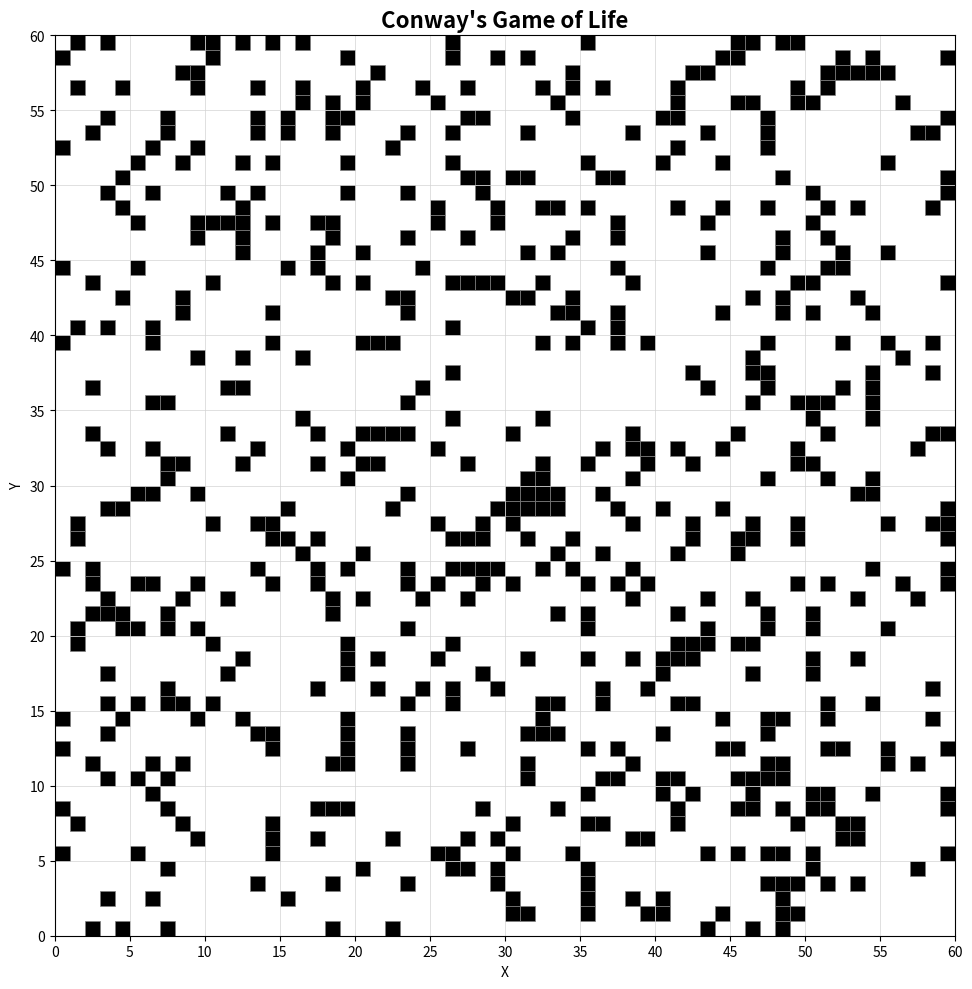

Recreate this plot in Python.
import numpy as np
import matplotlib.pyplot as plt
import matplotlib.animation as animation
from matplotlib.patches import Rectangle
import random

class ConwayGameOfLife:
    def __init__(self, width=50, height=50):
        """Initialize the Conway's Game of Life with a random grid."""
        self.width = width
        self.height = height
        self.grid = np.random.choice([0, 1], size=(height, width), p=[0.85, 0.15])
        self.fig, self.ax = plt.subplots(figsize=(10, 10))
        
    def count_neighbors(self, row, col):
        """Count the number of live neighbors for a given cell."""
        count = 0
        for i in range(-1, 2):
            for j in range(-1, 2):
                if i == 0 and j == 0:
                    continue
                new_row, new_col = row + i, col + j
                if (0 <= new_row < self.height and 
                    0 <= new_col < self.width and 
                    self.grid[new_row][new_col] == 1):
                    count += 1
        return count
    
    def update_grid(self):
        """Update the grid according to Conway's Game of Life rules."""
        new_grid = np.zeros((self.height, self.width), dtype=int)
        
        for row in range(self.height):
            for col in range(self.width):
                neighbors = self.count_neighbors(row, col)
                
                # Conway's rules:
                # 1. Any live cell with fewer than 2 live neighbors dies (underpopulation)
                # 2. Any live cell with 2 or 3 live neighbors lives
                # 3. Any live cell with more than 3 live neighbors dies (overpopulation)
                # 4. Any dead cell with exactly 3 live neighbors becomes alive (reproduction)
                
                if self.grid[row][col] == 1:  # Live cell
                    if neighbors == 2 or neighbors == 3:
                        new_grid[row][col] = 1
                else:  # Dead cell
                    if neighbors == 3:
                        new_grid[row][col] = 1
        
        self.grid = new_grid
        return self.grid
    
    def draw_grid(self):
        """Draw the current state of the grid."""
        self.ax.clear()
        self.ax.set_xlim(0, self.width)
        self.ax.set_ylim(0, self.height)
        self.ax.set_aspect('equal')
        self.ax.set_title('Conway\'s Game of Life', fontsize=16, fontweight='bold')
        self.ax.set_xlabel('X')
        self.ax.set_ylabel('Y')
        
        # Draw live cells as black squares
        for row in range(self.height):
            for col in range(self.width):
                if self.grid[row][col] == 1:
                    rect = Rectangle((col, self.height - 1 - row), 1, 1, 
                                   facecolor='black', edgecolor='gray', linewidth=0.5)
                    self.ax.add_patch(rect)
        
        # Add grid lines
        self.ax.grid(True, which='both', color='lightgray', linewidth=0.5)
        self.ax.set_xticks(range(0, self.width + 1, 5))
        self.ax.set_yticks(range(0, self.height + 1, 5))
    
    def animate(self, frame):
        """Animation function for matplotlib."""
        self.update_grid()
        self.draw_grid()
        return []
    
    def run_animation(self, frames=100, interval=200):
        """Run the animated visualization."""
        self.draw_grid()
        anim = animation.FuncAnimation(self.fig, self.animate, 
                                     frames=frames, interval=interval, 
                                     repeat=True, blit=False)
        plt.tight_layout()
        plt.show()
        return anim
    
    def add_pattern(self, pattern, start_row, start_col):
        """Add a specific pattern to the grid at the given position."""
        pattern_height, pattern_width = pattern.shape
        for i in range(pattern_height):
            for j in range(pattern_width):
                if (start_row + i < self.height and 
                    start_col + j < self.width):
                    self.grid[start_row + i][start_col + j] = pattern[i][j]
    
    def clear_grid(self):
        """Clear the entire grid."""
        self.grid = np.zeros((self.height, self.width), dtype=int)

# Predefined patterns
def create_glider():
    """Create a glider pattern."""
    return np.array([
        [0, 1, 0],
        [0, 0, 1],
        [1, 1, 1]
    ])

def create_blinker():
    """Create a blinker pattern."""
    return np.array([
        [1, 1, 1]
    ])

def create_block():
    """Create a still life block pattern."""
    return np.array([
        [1, 1],
        [1, 1]
    ])

def create_toad():
    """Create a toad pattern."""
    return np.array([
        [0, 1, 1, 1],
        [1, 1, 1, 0]
    ])

def create_beacon():
    """Create a beacon pattern."""
    return np.array([
        [1, 1, 0, 0],
        [1, 1, 0, 0],
        [0, 0, 1, 1],
        [0, 0, 1, 1]
    ])

def main():
    """Main function to run the Conway's Game of Life visualization."""
    print("Conway's Game of Life Visualization")
    print("=" * 40)
    
    # Create the game
    game = ConwayGameOfLife(width=60, height=60)
    
    # Add some interesting patterns
    game.add_pattern(create_glider(), 10, 10)
    game.add_pattern(create_blinker(), 20, 20)
    game.add_pattern(create_block(), 30, 30)
    game.add_pattern(create_toad(), 40, 40)
    game.add_pattern(create_beacon(), 50, 50)
    
    # Add some random cells for variety
    for _ in range(100):
        row = random.randint(0, game.height - 1)
        col = random.randint(0, game.width - 1)
        game.grid[row][col] = 1
    
    print("Starting animation... Press Ctrl+C to stop")
    print("Patterns included: Glider, Blinker, Block, Toad, Beacon, and random cells")
    
    # Run the animation
    try:
        game.run_animation(frames=200, interval=150)
    except KeyboardInterrupt:
        print("\nAnimation stopped by user")

if __name__ == "__main__":
    main()
